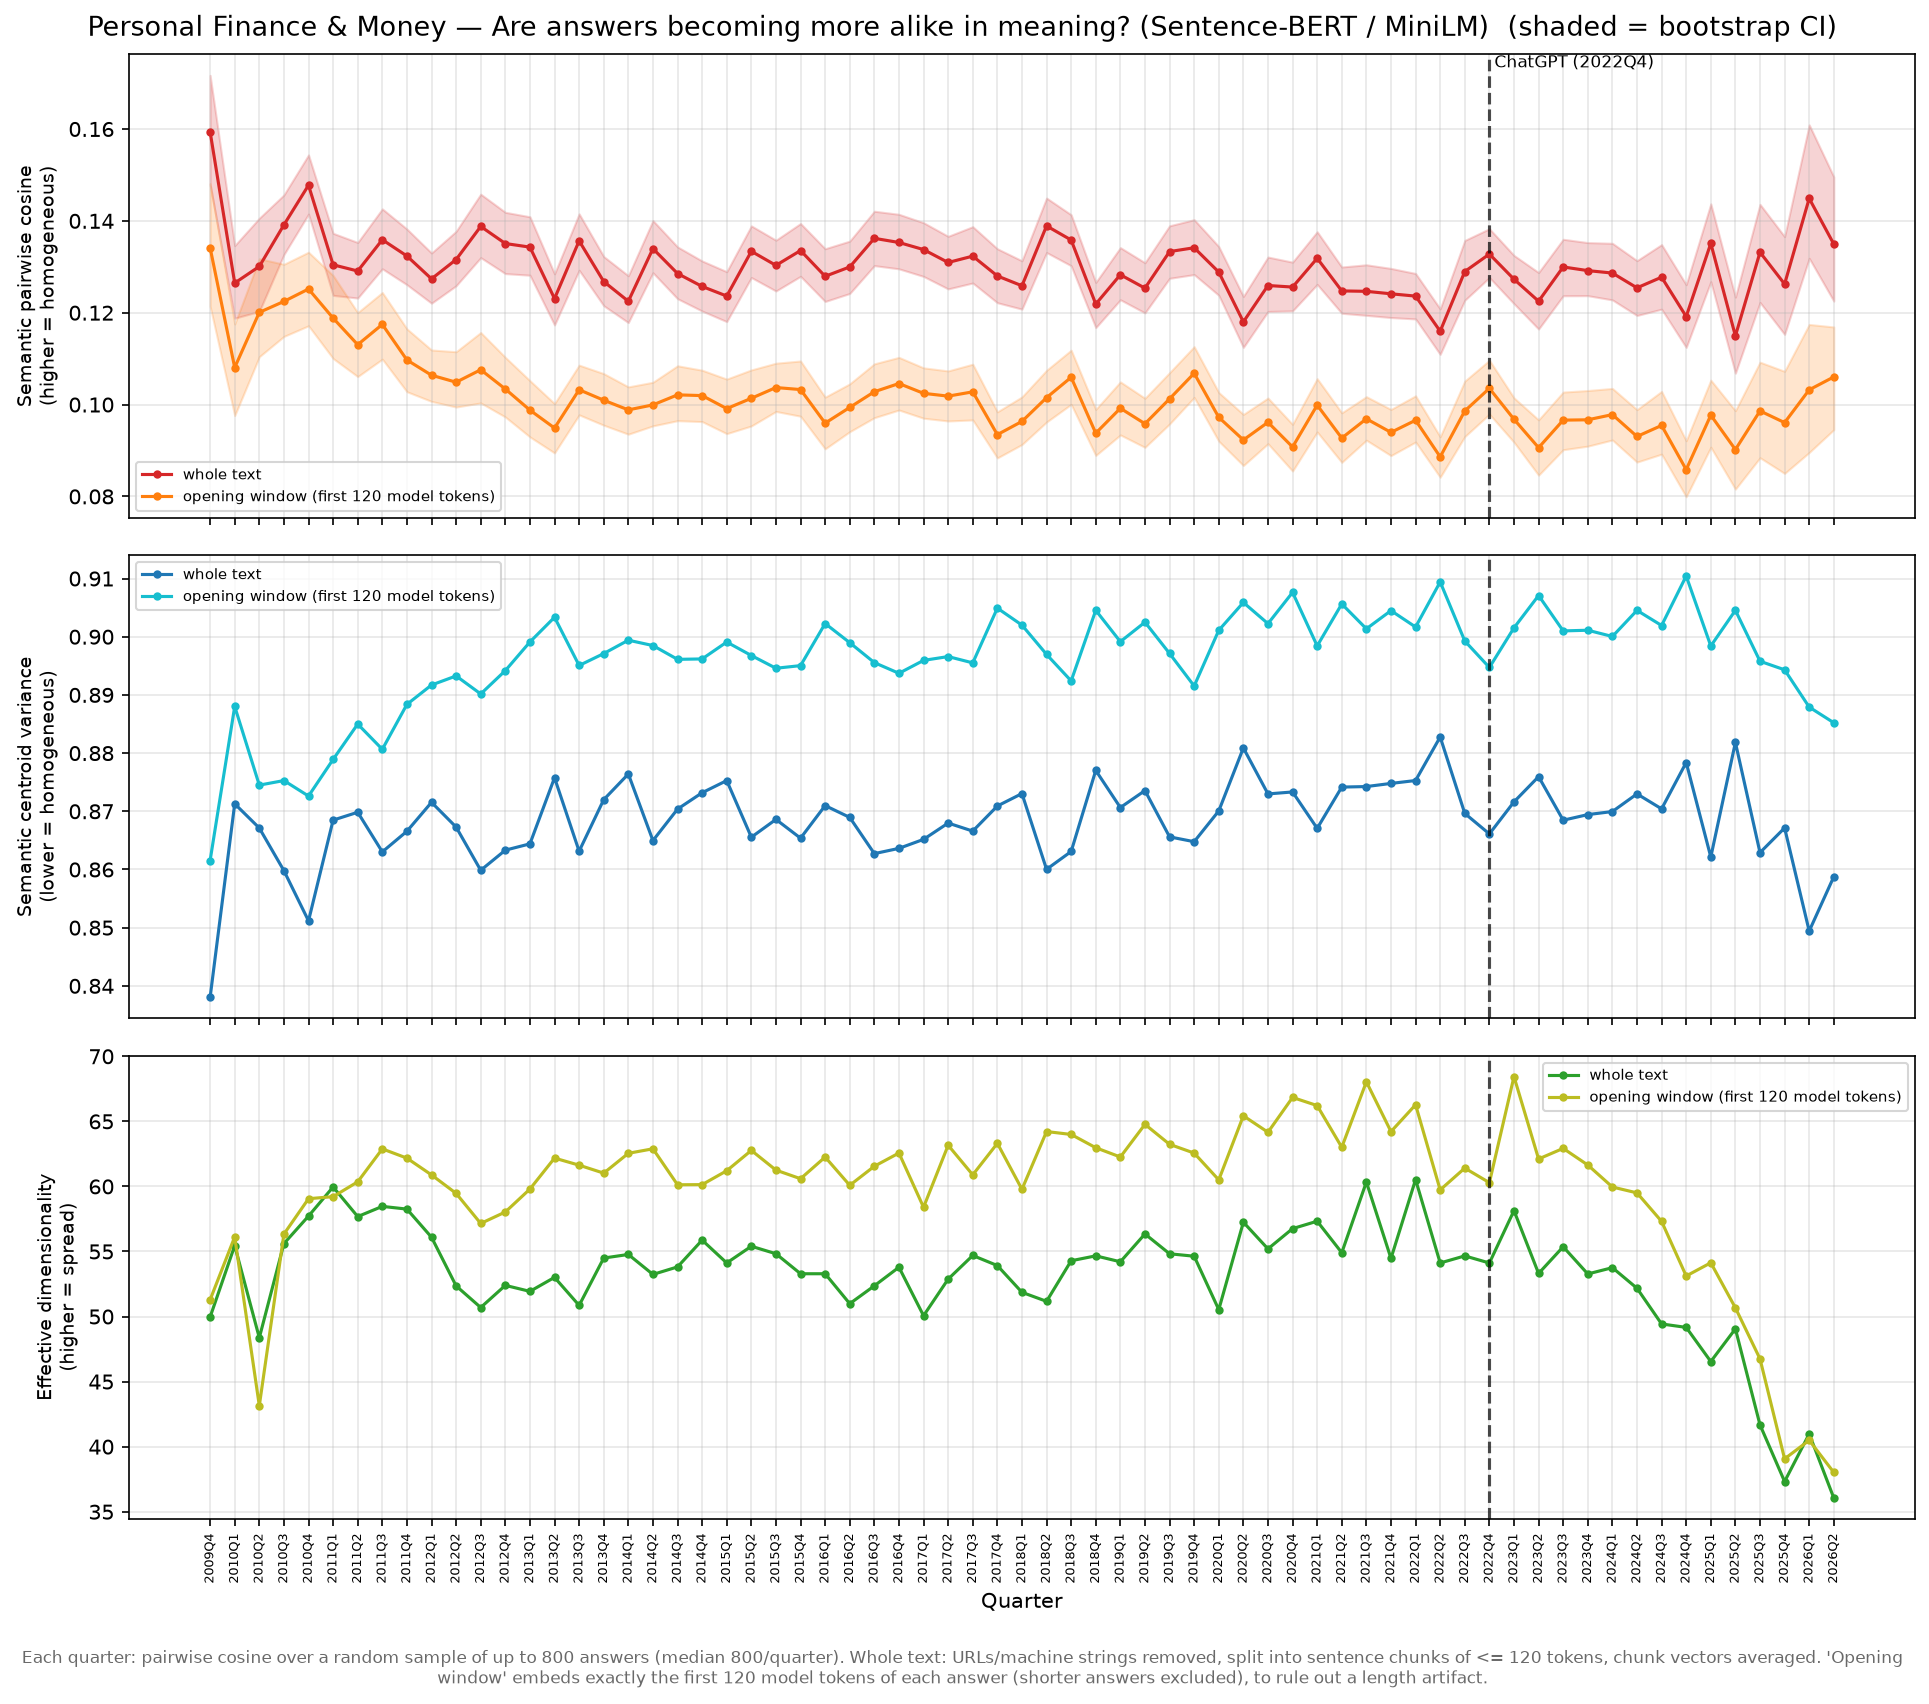

Data behind this chart, as committed beside it:
quarter, volume, n_sample, n_lc, mean_tokens, mean_chunks, sem_pairwise_cosine, sem_centroid_variance, sem_eff_dim, lc_sem_pairwise_cosine, lc_sem_centroid_variance, lc_sem_eff_dim, sem_pairwise_cosine_lo, sem_pairwise_cosine_hi, lc_sem_pairwise_cosine_lo, lc_sem_pairwise_cosine_hi
2009Q4, 325, 325, 201, 186.2, 2.068, 0.1594, 0.838, 49.96, 0.1342, 0.8615, 51.29, 0.1479, 0.1717, 0.1214, 0.1481
2010Q1, 388, 388, 227, 178.1, 2.0, 0.1265, 0.8713, 55.45, 0.1081, 0.888, 56.12, 0.1188, 0.1346, 0.0976, 0.1175
2010Q2, 310, 310, 162, 168.3, 1.903, 0.1301, 0.8671, 48.37, 0.1201, 0.8745, 43.15, 0.1203, 0.1406, 0.1104, 0.1318
2010Q3, 1088, 800, 388, 156, 1.788, 0.1391, 0.8598, 55.61, 0.1225, 0.8753, 56.34, 0.1327, 0.1457, 0.1148, 0.1305
2010Q4, 940, 800, 394, 154.8, 1.794, 0.1478, 0.8512, 57.72, 0.1252, 0.8726, 59.06, 0.1415, 0.1544, 0.1172, 0.1332
2011Q1, 1094, 800, 389, 157.2, 1.811, 0.1304, 0.8685, 59.96, 0.1188, 0.8789, 59.22, 0.1238, 0.1373, 0.11, 0.1281
2011Q2, 1304, 800, 450, 175.4, 1.962, 0.1291, 0.8698, 57.68, 0.113, 0.885, 60.35, 0.1232, 0.1353, 0.1061, 0.12
2011Q3, 1210, 800, 465, 181.1, 1.995, 0.1359, 0.863, 58.47, 0.1175, 0.8807, 62.89, 0.1296, 0.1426, 0.1099, 0.1244
2011Q4, 878, 800, 464, 174.8, 1.952, 0.1323, 0.8666, 58.26, 0.1097, 0.8884, 62.17, 0.1261, 0.1382, 0.1028, 0.1165
2012Q1, 911, 800, 468, 181.5, 2.004, 0.1274, 0.8715, 56.1, 0.1064, 0.8917, 60.89, 0.1221, 0.133, 0.1007, 0.1119
2012Q2, 764, 764, 478, 209.5, 2.216, 0.1316, 0.8673, 52.35, 0.1049, 0.8933, 59.47, 0.1259, 0.1377, 0.09946, 0.1115
2012Q3, 636, 636, 396, 220, 2.302, 0.1388, 0.8599, 50.69, 0.1076, 0.8902, 57.15, 0.132, 0.1458, 0.1004, 0.1157
2012Q4, 534, 534, 368, 223.1, 2.343, 0.1351, 0.8633, 52.4, 0.1034, 0.8942, 58.04, 0.1285, 0.1419, 0.0973, 0.1103
2013Q1, 659, 659, 427, 222.5, 2.367, 0.1343, 0.8644, 51.93, 0.09879, 0.8991, 59.8, 0.1282, 0.1409, 0.09296, 0.1052
2013Q2, 753, 753, 512, 241.4, 2.509, 0.1231, 0.8758, 53.01, 0.09489, 0.9033, 62.18, 0.1173, 0.1285, 0.08947, 0.1002
2013Q3, 711, 711, 522, 258, 2.646, 0.1356, 0.8631, 50.86, 0.1032, 0.8951, 61.63, 0.1292, 0.1415, 0.09776, 0.1086
2013Q4, 721, 721, 462, 204.1, 2.2, 0.1268, 0.872, 54.5, 0.1009, 0.8971, 61.02, 0.1215, 0.1322, 0.09551, 0.1067
2014Q1, 1231, 800, 514, 206.8, 2.22, 0.1225, 0.8764, 54.77, 0.09884, 0.8994, 62.55, 0.1178, 0.1281, 0.09355, 0.1039
2014Q2, 1148, 800, 567, 221, 2.342, 0.134, 0.865, 53.24, 0.09993, 0.8985, 62.89, 0.1287, 0.1401, 0.09536, 0.1049
2014Q3, 1396, 800, 506, 191.6, 2.098, 0.1285, 0.8704, 53.81, 0.1021, 0.8961, 60.13, 0.1231, 0.1343, 0.09649, 0.1084
2014Q4, 1180, 800, 482, 180.3, 1.994, 0.1257, 0.8732, 55.87, 0.102, 0.8962, 60.14, 0.1204, 0.1313, 0.09629, 0.1075
2015Q1, 1815, 800, 503, 199.5, 2.161, 0.1236, 0.8753, 54.12, 0.09912, 0.8991, 61.21, 0.1181, 0.1289, 0.09367, 0.1055
2015Q2, 1577, 800, 483, 197, 2.135, 0.1334, 0.8655, 55.4, 0.1014, 0.8968, 62.77, 0.1277, 0.1389, 0.09534, 0.1075
2015Q3, 1453, 800, 524, 208.3, 2.257, 0.1303, 0.8686, 54.83, 0.1037, 0.8946, 61.25, 0.1247, 0.1358, 0.0985, 0.109
2015Q4, 1666, 800, 528, 208.8, 2.245, 0.1335, 0.8654, 53.29, 0.1033, 0.895, 60.59, 0.1279, 0.1394, 0.09746, 0.1095
2016Q1, 1686, 800, 510, 206.5, 2.224, 0.1279, 0.871, 53.29, 0.09596, 0.9023, 62.26, 0.1224, 0.1339, 0.09036, 0.1016
2016Q2, 1774, 800, 547, 218.6, 2.309, 0.13, 0.8689, 50.99, 0.09938, 0.899, 60.09, 0.1242, 0.1356, 0.09409, 0.1045
2016Q3, 1851, 800, 542, 219, 2.316, 0.1362, 0.8627, 52.36, 0.1028, 0.8956, 61.55, 0.1303, 0.1421, 0.09715, 0.1089
2016Q4, 1507, 800, 526, 221.3, 2.337, 0.1353, 0.8636, 53.79, 0.1046, 0.8937, 62.57, 0.1296, 0.1414, 0.09882, 0.1103
2017Q1, 2002, 800, 554, 222.6, 2.349, 0.1337, 0.8652, 50.07, 0.1024, 0.8959, 58.4, 0.1279, 0.1396, 0.09703, 0.108
2017Q2, 1726, 800, 570, 225.7, 2.37, 0.1309, 0.868, 52.88, 0.1018, 0.8966, 63.16, 0.1252, 0.1366, 0.09643, 0.1073
2017Q3, 1666, 800, 520, 206.7, 2.215, 0.1323, 0.8666, 54.69, 0.1028, 0.8955, 60.89, 0.1265, 0.1387, 0.09666, 0.1088
2017Q4, 1565, 800, 555, 224.5, 2.361, 0.128, 0.8709, 53.92, 0.09345, 0.9049, 63.31, 0.1222, 0.1339, 0.08838, 0.09841
2018Q1, 1989, 800, 541, 214.1, 2.266, 0.1259, 0.873, 51.86, 0.09633, 0.902, 59.78, 0.1208, 0.1313, 0.0913, 0.1017
2018Q2, 1656, 800, 586, 229.2, 2.4, 0.1389, 0.86, 51.17, 0.1015, 0.897, 64.22, 0.1331, 0.145, 0.0962, 0.1075
2018Q3, 1959, 800, 539, 210.8, 2.251, 0.1358, 0.8631, 54.29, 0.1059, 0.8924, 63.99, 0.1302, 0.1413, 0.1001, 0.1118
2018Q4, 1448, 800, 535, 214.6, 2.284, 0.1219, 0.877, 54.66, 0.09377, 0.9045, 62.98, 0.1168, 0.1266, 0.08892, 0.09895
2019Q1, 1987, 800, 544, 219, 2.328, 0.1283, 0.8706, 54.21, 0.0992, 0.8991, 62.26, 0.1228, 0.1342, 0.09339, 0.1049
2019Q2, 1884, 800, 539, 233.6, 2.426, 0.1253, 0.8736, 56.35, 0.09582, 0.9025, 64.77, 0.12, 0.1309, 0.09068, 0.1014
2019Q3, 2062, 800, 552, 233.7, 2.417, 0.1333, 0.8656, 54.82, 0.1013, 0.8971, 63.24, 0.1275, 0.1389, 0.09579, 0.1069
2019Q4, 1895, 800, 539, 230, 2.409, 0.1341, 0.8648, 54.64, 0.1068, 0.8915, 62.56, 0.1283, 0.1403, 0.1016, 0.1126
2020Q1, 1821, 800, 538, 230.1, 2.409, 0.1288, 0.8701, 50.53, 0.09722, 0.9011, 60.5, 0.1238, 0.1344, 0.09203, 0.1026
2020Q2, 1999, 800, 499, 197.6, 2.131, 0.118, 0.8809, 57.25, 0.09229, 0.9059, 65.43, 0.1125, 0.1235, 0.08673, 0.09786
2020Q3, 1649, 800, 562, 236.9, 2.48, 0.1259, 0.873, 55.2, 0.09614, 0.9022, 64.16, 0.1203, 0.1321, 0.09148, 0.1014
2020Q4, 1567, 800, 562, 232.3, 2.442, 0.1256, 0.8733, 56.76, 0.09076, 0.9076, 66.84, 0.1204, 0.131, 0.08553, 0.09569
2021Q1, 2058, 800, 530, 213.4, 2.264, 0.1319, 0.8671, 57.33, 0.09988, 0.8984, 66.21, 0.1262, 0.1376, 0.09403, 0.1056
2021Q2, 1489, 800, 545, 227.1, 2.371, 0.1247, 0.8742, 54.91, 0.0927, 0.9056, 63.01, 0.1199, 0.13, 0.08742, 0.0982
2021Q3, 1164, 800, 519, 208.6, 2.214, 0.1247, 0.8742, 60.34, 0.0969, 0.9014, 68.04, 0.1194, 0.1304, 0.09224, 0.1017
2021Q4, 1011, 800, 578, 231.1, 2.415, 0.1241, 0.8748, 54.47, 0.09395, 0.9045, 64.22, 0.1189, 0.1296, 0.08889, 0.09894
2022Q1, 947, 800, 517, 199.7, 2.152, 0.1236, 0.8753, 60.52, 0.09658, 0.9017, 66.28, 0.1186, 0.1285, 0.09185, 0.1019
2022Q2, 701, 701, 463, 204.9, 2.208, 0.116, 0.8828, 54.12, 0.08861, 0.9094, 59.73, 0.1109, 0.1208, 0.08418, 0.09299
2022Q3, 622, 622, 424, 215.4, 2.304, 0.129, 0.8696, 54.66, 0.09861, 0.8993, 61.41, 0.1227, 0.1357, 0.09303, 0.1051
2022Q4, 772, 772, 511, 223.1, 2.351, 0.1328, 0.8661, 54.12, 0.1035, 0.8947, 60.29, 0.1277, 0.1383, 0.09791, 0.1096
2023Q1, 917, 800, 541, 225.7, 2.37, 0.1273, 0.8716, 58.14, 0.0968, 0.9015, 68.44, 0.122, 0.1325, 0.0918, 0.1015
2023Q2, 570, 570, 395, 217.9, 2.305, 0.1225, 0.876, 53.31, 0.09061, 0.9071, 62.11, 0.1164, 0.1288, 0.08463, 0.09667
2023Q3, 554, 554, 378, 205.6, 2.186, 0.13, 0.8685, 55.36, 0.09661, 0.901, 62.92, 0.1237, 0.136, 0.09017, 0.1027
2023Q4, 620, 620, 410, 210.8, 2.248, 0.1292, 0.8694, 53.27, 0.09668, 0.9011, 61.64, 0.1237, 0.1353, 0.09095, 0.1031
2024Q1, 619, 619, 420, 209.2, 2.231, 0.1286, 0.87, 53.76, 0.09781, 0.9, 59.95, 0.1228, 0.1351, 0.09229, 0.1035
2024Q2, 548, 548, 375, 213.3, 2.292, 0.1254, 0.873, 52.17, 0.09305, 0.9045, 59.5, 0.1194, 0.1313, 0.08748, 0.09889
2024Q3, 472, 472, 345, 218.7, 2.322, 0.1277, 0.8704, 49.43, 0.09545, 0.9019, 57.31, 0.1208, 0.1348, 0.08921, 0.1029
... 7 more rows
